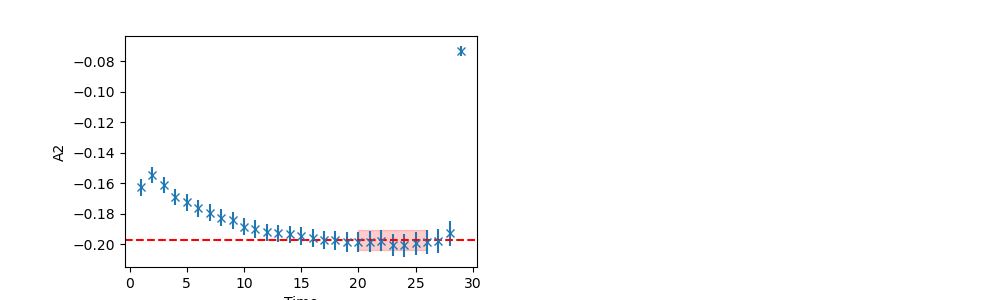

The file beside this chart, header and first rows:
	EffectiveMass	Error	RegUp	RegLow
0	-0.1971	0.006728	26	19
